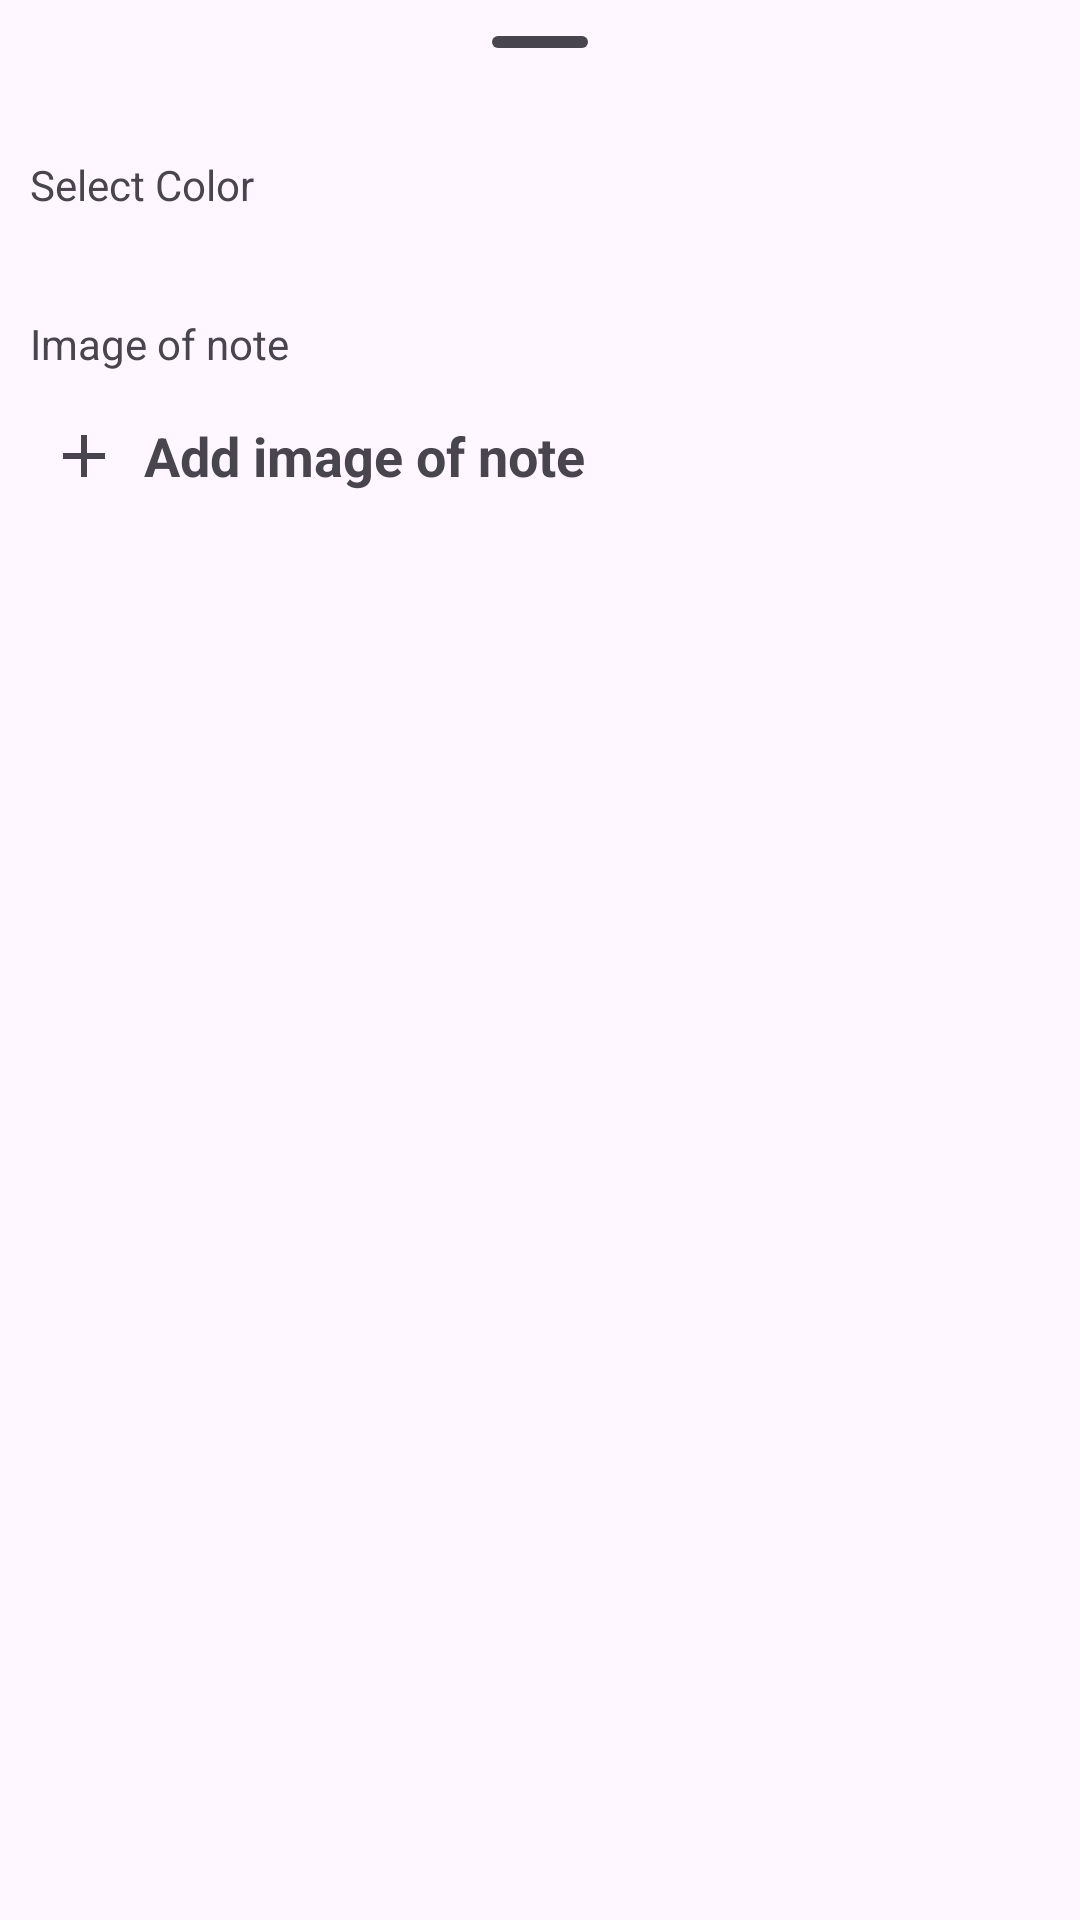

Layout XML and referenced resources for this Android screen:
<!-- AndroidManifest.xml: application theme Theme.UliteTeam -->
<!-- res/layout/color_pick_note.xml -->
<?xml version="1.0" encoding="utf-8"?>
<androidx.coordinatorlayout.widget.CoordinatorLayout
     xmlns:android="http://schemas.android.com/apk/res/android"
     xmlns:app="http://schemas.android.com/apk/res-auto"
     xmlns:tools="http://schemas.android.com/tools"
     android:layout_height="match_parent"
     android:layout_width="match_parent"
     android:id="@+id/coordinator">

    <androidx.constraintlayout.widget.ConstraintLayout
         android:layout_height="wrap_content"
         android:layout_width="match_parent"
         style="@style/Widget.Material3.BottomSheet"
         android:id="@+id/standard_bottom_sheet">

        <com.google.android.material.bottomsheet.BottomSheetDragHandleView
             android:layout_height="wrap_content"
             android:layout_width="match_parent"
             app:layout_constraintTop_toTopOf="parent"
             app:layout_constraintStart_toStartOf="parent"
             app:layout_constraintEnd_toEndOf="parent"
             android:id="@+id/drag_handle" />


        <LinearLayout
             android:layout_height="match_parent"
             android:layout_width="match_parent"
             android:orientation="vertical"
             app:layout_constraintStart_toStartOf="parent"
             app:layout_constraintEnd_toEndOf="parent"
             app:layout_constraintTop_toBottomOf="@id/drag_handle"
             android:id="@+id/contenar">

            <TextView
                 android:layout_height="wrap_content"
                 android:layout_width="wrap_content"
                 android:text="Select Color" 
                 android:textSize="14sp"
                 android:layout_marginTop="4dp"
                 android:layout_marginStart="10dp"
                 />

            <LinearLayout
                    android:layout_height="wrap_content"
                    android:layout_width="match_parent"
                    android:layout_margin="15dp"
                    android:id="@+id/ColorsContiner">

                <androidx.recyclerview.widget.RecyclerView
                        android:id="@+id/ColorsList"
                        android:layout_width="match_parent"
                        android:layout_height="match_parent">
                
               </androidx.recyclerview.widget.RecyclerView>


            </LinearLayout>

        </LinearLayout>

        <LinearLayout
                android:layout_height="match_parent"
                android:layout_width="match_parent"
                android:orientation="vertical"
                app:layout_constraintStart_toStartOf="parent"
                app:layout_constraintEnd_toEndOf="parent"
                app:layout_constraintTop_toBottomOf="@id/contenar">

            <TextView
                 android:layout_height="wrap_content"
                 android:layout_width="wrap_content"
                 android:text="Image of note" 
                 android:textSize="14sp"
                 android:layout_marginTop="4dp"
                 android:layout_marginStart="10dp"
                 />

            <LinearLayout
                 android:layout_height="match_parent"
                 android:layout_width="match_parent"
                 android:clickable="true"
                 android:id="@+id/menuImage"
                 android:layout_margin="8dp"
                 android:orientation="horizontal">

                <ImageView
                     android:layout_height="wrap_content"
                     android:layout_width="wrap_content"
                     android:src="@drawable/ic_add"
                     android:layout_margin="8dp"
                     android:layout_gravity="center_vertical" />

                <TextView
                     android:layout_height="wrap_content"
                     android:layout_width="wrap_content"
                     android:textSize="18sp"
                     android:text="Add image of note"
                     android:textStyle="bold"
                     android:layout_gravity="center_horizontal | center_vertical" />

            </LinearLayout>

        </LinearLayout>

    </androidx.constraintlayout.widget.ConstraintLayout>

</androidx.coordinatorlayout.widget.CoordinatorLayout>
<!-- resources referenced by this layout -->
<resources>
  <!-- drawable ic_add (drawable) -->
  <vector xmlns:android="http://schemas.android.com/apk/res/android"
       android:autoMirrored="true"
       android:width="24dp"
       android:height="24dp"
       android:viewportWidth="24"
       android:tint="?attr/colorControlNormal"
       android:viewportHeight="24">
      <path
          android:fillColor="@android:color/white"
          android:pathData="M11,19V13H5V11H11V5H13V11H19V13H13V19Z"/>
  </vector>
  <style name="Theme.UliteTeam" parent="Base.Theme.UliteTeam" />
  <style name="Base.Theme.UliteTeam" parent="Theme.Material3.DayNight.NoActionBar">
          <item name="android:forceDarkAllowed" tools:targetApi="q">false</item>
          <item name="android:windowLightStatusBar">?attr/isLightTheme</item>
          <item name="android:windowLightNavigationBar" tools:targetApi="o_mr1">?attr/isLightTheme</item>
          <item name="android:statusBarColor">@android:color/transparent</item>
          <item name="android:navigationBarColor">@android:color/black</item>
          <item name="android:navigationBarDividerColor" tools:targetApi="o_mr1">@null</item>
          
          <item name="materialAlertDialogTheme">@style/ThemeOverlay.Material3.MaterialAlertDialog</item>
          <item name="alertDialogTheme">@style/ThemeOverlay.Material3.MaterialAlertDialog</item>
          <item name="dialogCornerRadius">@dimen/cornerHigh</item>
          
          <item name="android:enforceNavigationBarContrast" tools:targetApi="q">false</item>
          <item name="android:enforceStatusBarContrast" tools:targetApi="q">false</item>
          <item name="android:overScrollMode">never</item>
          <item name="textInputStyle">?attr/textInputFilledStyle</item>
          <item name="toolbarStyle">@style/Widget.UliteTeam.Toolbar</item>
          <item name="preferenceTheme">@style/PreferenceThemeOverlay.UliteTeam</item>
          <item name="textAppearanceListItem">?attr/textAppearanceBodyLarge</item>
          <item name="textAppearanceListItemSecondary">?attr/textAppearanceBodySmall</item>
      </style>
  <dimen name="cornerHigh">16dp</dimen>
  <style name="Widget.UliteTeam.Toolbar" parent="Widget.Material3.Toolbar">
          <item name="contentInsetStartWithNavigation">@dimen/abc_action_bar_content_inset_with_nav</item>
      </style>
  <style name="PreferenceThemeOverlay.UliteTeam">
          <item name="preferenceCategoryTitleTextAppearance">?attr/textAppearanceBodyMedium</item>
          <item name="singleLineTitle">false</item>
      </style>
</resources>
